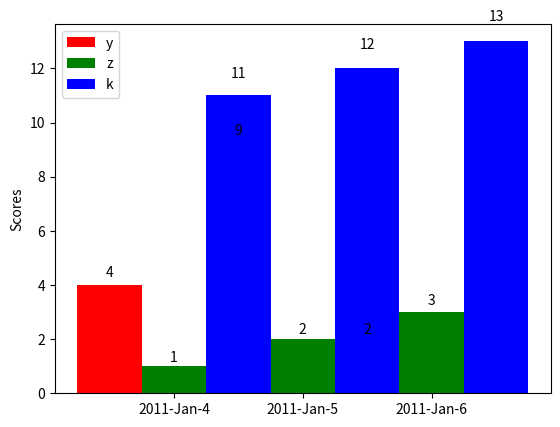

Source code (Python):
import numpy as np
import matplotlib.pyplot as plt

N = 3
ind = np.arange(N)  # the x locations for the groups
width = 0.5       # the width of the bars
print(ind)
fig = plt.figure()
ax = fig.add_subplot(111)

yvals = [4, 9, 2]
rects1 = ax.bar(ind, yvals, width, color='r')
zvals = [1,2,3]
rects2 = ax.bar(ind+width, zvals, width, color='g')
kvals = [11,12,13]
rects3 = ax.bar(ind+width*2, kvals, width, color='b')

ax.set_ylabel('Scores')
ax.set_xticks(ind+width)
ax.set_xticklabels( ('2011-Jan-4', '2011-Jan-5', '2011-Jan-6') )
ax.legend( (rects1[0], rects2[0], rects3[0]), ('y', 'z', 'k') )

def autolabel(rects):
    for rect in rects:
        h = rect.get_height()
        ax.text(rect.get_x()+rect.get_width()/2., 1.05*h, '%d'%int(h),
                ha='center', va='bottom')

autolabel(rects1)
autolabel(rects2)
autolabel(rects3)

plt.show()